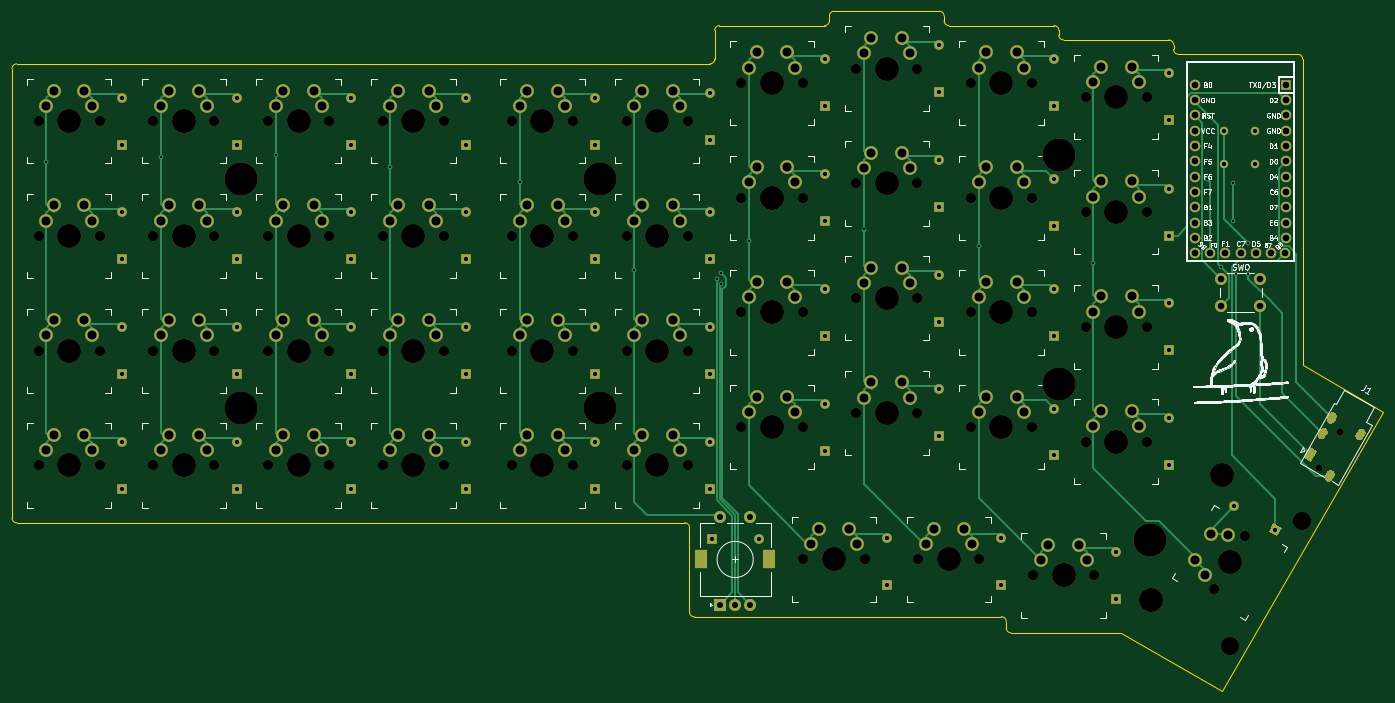
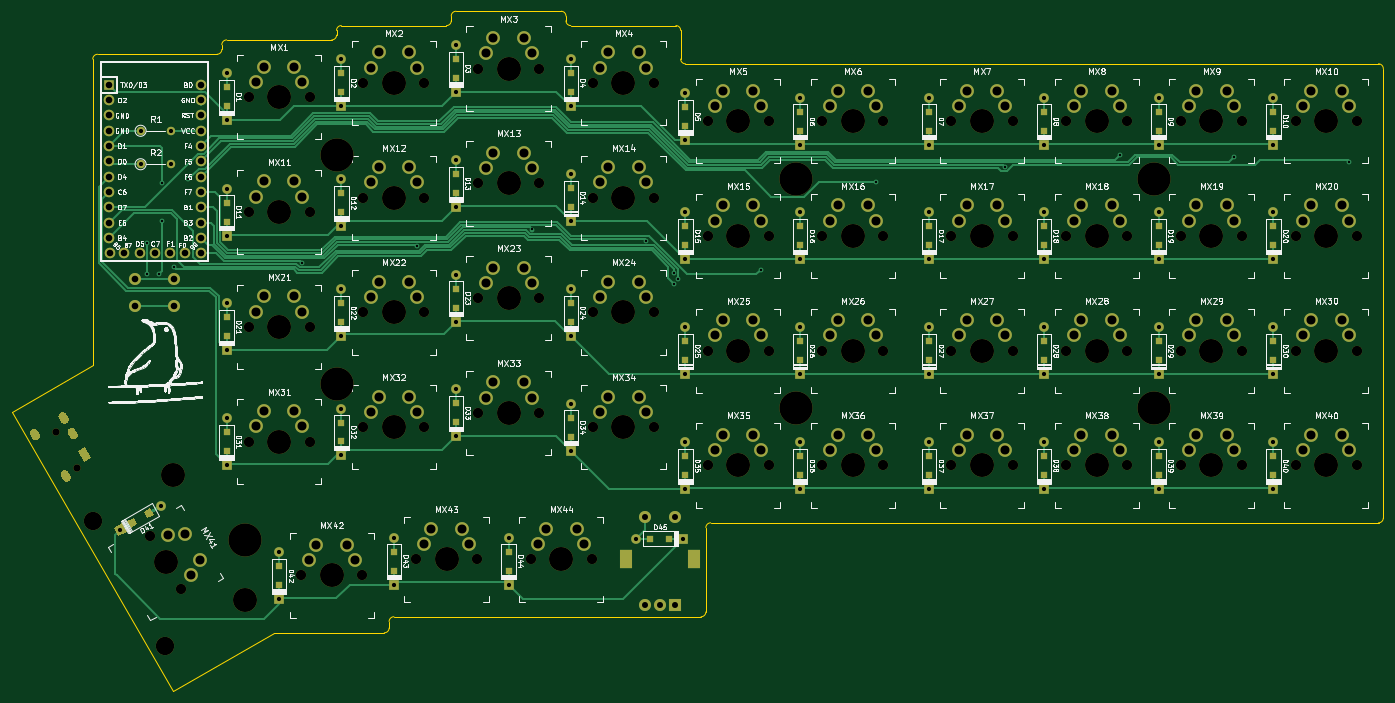
Circuit board: 11 layer files. Board 227.7 x 112.8 mm.
- bottom_copper: wren-numpad-B_Cu.gbr (51291 bytes)
- bottom_mask: wren-numpad-B_Mask.gbr (19851 bytes)
- paste: wren-numpad-B_Paste.gbr (3811 bytes)
- bottom_silk: wren-numpad-B_SilkS.gbr (166041 bytes)
- outline: wren-numpad-Edge_Cuts.gbr (2888 bytes)
- top_copper: wren-numpad-F_Cu.gbr (44364 bytes)
- top_mask: wren-numpad-F_Mask.gbr (17129 bytes)
- paste: wren-numpad-F_Paste.gbr (474 bytes)
- top_silk: wren-numpad-F_SilkS.gbr (71939 bytes)
- drill: wren-numpad-NPTH.drl (2685 bytes)
- drill: wren-numpad-PTH.drl (5738 bytes)

=== bottom_copper: wren-numpad-B_Cu.gbr (51291 bytes, source omitted) ===
=== bottom_mask: wren-numpad-B_Mask.gbr (19851 bytes, source omitted) ===
=== paste: wren-numpad-B_Paste.gbr ===
%TF.GenerationSoftware,KiCad,Pcbnew,(5.1.9-0-10_14)*%
%TF.CreationDate,2021-04-26T22:39:47-05:00*%
%TF.ProjectId,wren-numpad,7772656e-2d6e-4756-9d70-61642e6b6963,rev?*%
%TF.SameCoordinates,Original*%
%TF.FileFunction,Paste,Bot*%
%TF.FilePolarity,Positive*%
%FSLAX46Y46*%
G04 Gerber Fmt 4.6, Leading zero omitted, Abs format (unit mm)*
G04 Created by KiCad (PCBNEW (5.1.9-0-10_14)) date 2021-04-26 22:39:47*
%MOMM*%
%LPD*%
G01*
G04 APERTURE LIST*
%ADD10R,1.200000X1.200000*%
%ADD11C,0.100000*%
G04 APERTURE END LIST*
D10*
%TO.C,D43*%
X201609500Y-111112500D03*
X201609500Y-107962500D03*
%TD*%
%TO.C,D45*%
X155867000Y-105822750D03*
X159017000Y-105822750D03*
%TD*%
%TO.C,D44*%
X182562500Y-111112500D03*
X182562500Y-107962500D03*
%TD*%
%TO.C,D42*%
X220653500Y-113493750D03*
X220653500Y-110343750D03*
%TD*%
D11*
%TO.C,D41*%
G36*
X245851605Y-102961635D02*
G01*
X245251605Y-104000865D01*
X244212375Y-103400865D01*
X244812375Y-102361635D01*
X245851605Y-102961635D01*
G37*
G36*
X243123625Y-101386635D02*
G01*
X242523625Y-102425865D01*
X241484395Y-101825865D01*
X242084395Y-100786635D01*
X243123625Y-101386635D01*
G37*
%TD*%
D10*
%TO.C,D40*%
X55605500Y-95237500D03*
X55605500Y-92087500D03*
%TD*%
%TO.C,D39*%
X74649500Y-95237500D03*
X74649500Y-92087500D03*
%TD*%
%TO.C,D38*%
X93693500Y-95225000D03*
X93693500Y-92075000D03*
%TD*%
%TO.C,D37*%
X112737500Y-95237500D03*
X112737500Y-92087500D03*
%TD*%
%TO.C,D36*%
X134162000Y-95237500D03*
X134162000Y-92087500D03*
%TD*%
%TO.C,D35*%
X153206000Y-95237500D03*
X153206000Y-92087500D03*
%TD*%
%TO.C,D34*%
X172250000Y-88887500D03*
X172250000Y-85737500D03*
%TD*%
%TO.C,D33*%
X191294000Y-86506250D03*
X191294000Y-83356250D03*
%TD*%
%TO.C,D32*%
X210338000Y-89681250D03*
X210338000Y-86531250D03*
%TD*%
%TO.C,D31*%
X229382000Y-91268750D03*
X229382000Y-88118750D03*
%TD*%
%TO.C,D30*%
X55605500Y-76187500D03*
X55605500Y-73037500D03*
%TD*%
%TO.C,D29*%
X74649500Y-76187500D03*
X74649500Y-73037500D03*
%TD*%
%TO.C,D28*%
X93693500Y-76187500D03*
X93693500Y-73037500D03*
%TD*%
%TO.C,D27*%
X112737500Y-76187500D03*
X112737500Y-73037500D03*
%TD*%
%TO.C,D26*%
X134162000Y-76187500D03*
X134162000Y-73037500D03*
%TD*%
%TO.C,D25*%
X153206000Y-76187500D03*
X153206000Y-73037500D03*
%TD*%
%TO.C,D24*%
X172250000Y-69837500D03*
X172250000Y-66687500D03*
%TD*%
%TO.C,D23*%
X191294000Y-67456250D03*
X191294000Y-64306250D03*
%TD*%
%TO.C,D22*%
X210338000Y-69837500D03*
X210338000Y-66687500D03*
%TD*%
%TO.C,D21*%
X229382000Y-72218750D03*
X229382000Y-69068750D03*
%TD*%
%TO.C,D20*%
X55605500Y-57137500D03*
X55605500Y-53987500D03*
%TD*%
%TO.C,D19*%
X74649500Y-57137500D03*
X74649500Y-53987500D03*
%TD*%
%TO.C,D18*%
X93693500Y-57137500D03*
X93693500Y-53987500D03*
%TD*%
%TO.C,D17*%
X112737500Y-57137500D03*
X112737500Y-53987500D03*
%TD*%
%TO.C,D16*%
X134162000Y-57137500D03*
X134162000Y-53987500D03*
%TD*%
%TO.C,D15*%
X153206000Y-57137500D03*
X153206000Y-53987500D03*
%TD*%
%TO.C,D14*%
X172250000Y-50787500D03*
X172250000Y-47637500D03*
%TD*%
%TO.C,D13*%
X191294000Y-48406250D03*
X191294000Y-45256250D03*
%TD*%
%TO.C,D12*%
X210338000Y-51581250D03*
X210338000Y-48431250D03*
%TD*%
%TO.C,D11*%
X229382000Y-53168750D03*
X229382000Y-50018750D03*
%TD*%
%TO.C,D10*%
X55605500Y-38087500D03*
X55605500Y-34937500D03*
%TD*%
%TO.C,D9*%
X74649500Y-38087500D03*
X74649500Y-34937500D03*
%TD*%
%TO.C,D8*%
X93693500Y-38087500D03*
X93693500Y-34937500D03*
%TD*%
%TO.C,D7*%
X112737500Y-38087500D03*
X112737500Y-34937500D03*
%TD*%
%TO.C,D6*%
X134162000Y-38087500D03*
X134162000Y-34937500D03*
%TD*%
%TO.C,D5*%
X153206000Y-37293750D03*
X153206000Y-34143750D03*
%TD*%
%TO.C,D4*%
X172250000Y-31737500D03*
X172250000Y-28587500D03*
%TD*%
%TO.C,D3*%
X191294000Y-29356250D03*
X191294000Y-26206250D03*
%TD*%
%TO.C,D2*%
X210338000Y-31737500D03*
X210338000Y-28587500D03*
%TD*%
%TO.C,D1*%
X229382000Y-34056250D03*
X229382000Y-30906250D03*
%TD*%
M02*

=== bottom_silk: wren-numpad-B_SilkS.gbr (166041 bytes, source omitted) ===
=== outline: wren-numpad-Edge_Cuts.gbr ===
%TF.GenerationSoftware,KiCad,Pcbnew,(5.1.9-0-10_14)*%
%TF.CreationDate,2021-04-26T22:39:47-05:00*%
%TF.ProjectId,wren-numpad,7772656e-2d6e-4756-9d70-61642e6b6963,rev?*%
%TF.SameCoordinates,Original*%
%TF.FileFunction,Profile,NP*%
%FSLAX46Y46*%
G04 Gerber Fmt 4.6, Leading zero omitted, Abs format (unit mm)*
G04 Created by KiCad (PCBNEW (5.1.9-0-10_14)) date 2021-04-26 22:39:47*
%MOMM*%
%LPD*%
G01*
G04 APERTURE LIST*
%TA.AperFunction,Profile*%
%ADD10C,0.050000*%
%TD*%
G04 APERTURE END LIST*
D10*
X149028500Y-103187750D02*
X145274000Y-103187500D01*
X149822000Y-117983250D02*
X149822000Y-103981250D01*
X150615500Y-118776750D02*
X201612500Y-118776750D01*
X202406000Y-119570250D02*
X202406000Y-120650000D01*
X150615500Y-118776750D02*
G75*
G02*
X149822000Y-117983250I0J793500D01*
G01*
X251603000Y-76993750D02*
X251603000Y-26193750D01*
X265011000Y-84867750D02*
X251603000Y-76993750D01*
X238214000Y-131095750D02*
X265011000Y-84867750D01*
X221450000Y-121443750D02*
X238214000Y-131095750D01*
X203199500Y-121443500D02*
X221450000Y-121443750D01*
X203199500Y-121443500D02*
G75*
G02*
X202406000Y-120650000I0J793500D01*
G01*
X201612500Y-118776750D02*
G75*
G02*
X202406000Y-119570250I0J-793500D01*
G01*
X149028500Y-103187750D02*
G75*
G02*
X149822000Y-103981250I0J-793500D01*
G01*
X38151500Y-103187250D02*
X145274000Y-103187500D01*
X38151500Y-103187250D02*
G75*
G02*
X37358000Y-102393750I0J793500D01*
G01*
X37357750Y-27781250D02*
X37358000Y-102393750D01*
X37357750Y-27781250D02*
G75*
G02*
X38151500Y-26987500I793750J0D01*
G01*
X153209000Y-26987500D02*
X38151500Y-26987500D01*
X154002750Y-26193750D02*
G75*
G02*
X153209000Y-26987500I-793750J0D01*
G01*
X154002250Y-21431250D02*
X154002500Y-26193750D01*
X154002250Y-21431250D02*
G75*
G02*
X154796000Y-20637500I793750J0D01*
G01*
X172253000Y-20637500D02*
X154796000Y-20637500D01*
X173046750Y-19843750D02*
G75*
G02*
X172253000Y-20637500I-793750J0D01*
G01*
X173046250Y-19050000D02*
X173046500Y-19843750D01*
X173046250Y-19050000D02*
G75*
G02*
X173840000Y-18256250I793750J0D01*
G01*
X191297000Y-18256500D02*
X173840000Y-18256250D01*
X191297000Y-18256500D02*
G75*
G02*
X192090500Y-19050000I0J-793500D01*
G01*
X192090500Y-19843750D02*
X192090500Y-19050000D01*
X192884000Y-20637250D02*
G75*
G02*
X192090500Y-19843750I0J793500D01*
G01*
X210341000Y-20637750D02*
X192884000Y-20637500D01*
X210341000Y-20637750D02*
G75*
G02*
X211134500Y-21431250I0J-793500D01*
G01*
X211134500Y-22225000D02*
X211134500Y-21431250D01*
X211928000Y-23018500D02*
G75*
G02*
X211134500Y-22225000I0J793500D01*
G01*
X229385000Y-23019000D02*
X211928000Y-23018750D01*
X230178500Y-23812500D02*
X230178500Y-24606250D01*
X229385000Y-23019000D02*
G75*
G02*
X230178500Y-23812500I0J-793500D01*
G01*
X230972000Y-25399750D02*
G75*
G02*
X230178500Y-24606250I0J793500D01*
G01*
X250809500Y-25400250D02*
X230972000Y-25400000D01*
X250809500Y-25400250D02*
G75*
G02*
X251603000Y-26193750I0J-793500D01*
G01*
M02*

=== top_copper: wren-numpad-F_Cu.gbr (44364 bytes, source omitted) ===
=== top_mask: wren-numpad-F_Mask.gbr (17129 bytes, source omitted) ===
=== paste: wren-numpad-F_Paste.gbr ===
%TF.GenerationSoftware,KiCad,Pcbnew,(5.1.9-0-10_14)*%
%TF.CreationDate,2021-04-26T22:39:47-05:00*%
%TF.ProjectId,wren-numpad,7772656e-2d6e-4756-9d70-61642e6b6963,rev?*%
%TF.SameCoordinates,Original*%
%TF.FileFunction,Paste,Top*%
%TF.FilePolarity,Positive*%
%FSLAX46Y46*%
G04 Gerber Fmt 4.6, Leading zero omitted, Abs format (unit mm)*
G04 Created by KiCad (PCBNEW (5.1.9-0-10_14)) date 2021-04-26 22:39:47*
%MOMM*%
%LPD*%
G01*
G04 APERTURE LIST*
G04 APERTURE END LIST*
M02*

=== top_silk: wren-numpad-F_SilkS.gbr (71939 bytes, source omitted) ===
=== drill: wren-numpad-NPTH.drl ===
M48
; DRILL file {KiCad (5.1.9-0-10_14)} date Monday, April 26, 2021 at 10:39:45 PM
; FORMAT={-:-/ absolute / inch / decimal}
; #@! TF.CreationDate,2021-04-26T22:39:45-05:00
; #@! TF.GenerationSoftware,Kicad,Pcbnew,(5.1.9-0-10_14)
; #@! TF.FileFunction,NonPlated,1,2,NPTH
FMAT,2
INCH
T1C0.0472
T2C0.0670
T3C0.1200
T4C0.1570
T5C0.2165
%
G90
G05
T1
X10.0113Y-3.7058
X10.1491Y-3.4672
T2
X1.6438Y-1.4375
X1.6438Y-2.1875
X1.6438Y-2.9375
X1.6438Y-3.6875
X2.0437Y-1.4375
X2.0437Y-2.1875
X2.0437Y-2.9375
X2.0437Y-3.6875
X2.3937Y-1.4375
X2.3937Y-2.1875
X2.3937Y-2.9375
X2.3937Y-3.6875
X2.7937Y-1.4375
X2.7937Y-2.1875
X2.7937Y-2.9375
X2.7937Y-3.6875
X3.1437Y-1.4375
X3.1437Y-2.1875
X3.1437Y-2.9375
X3.1437Y-3.6875
X3.5437Y-1.4375
X3.5437Y-2.1875
X3.5437Y-2.9375
X3.5437Y-3.6875
X3.8937Y-1.4375
X3.8937Y-2.1875
X3.8937Y-2.9375
X3.8937Y-3.6875
X4.2938Y-1.4375
X4.2938Y-2.1875
X4.2938Y-2.9375
X4.2938Y-3.6875
X4.7375Y-1.4375
X4.7375Y-2.1875
X4.7375Y-2.9375
X4.7375Y-3.6875
X5.1375Y-1.4375
X5.1375Y-2.1875
X5.1375Y-2.9375
X5.1375Y-3.6875
X5.4875Y-1.4375
X5.4875Y-2.1875
X5.4875Y-2.9375
X5.4875Y-3.6875
X5.8875Y-1.4375
X5.8875Y-2.1875
X5.8875Y-2.9375
X5.8875Y-3.6875
X6.2375Y-1.1875
X6.2375Y-1.9375
X6.2375Y-2.6875
X6.2375Y-3.4375
X6.6375Y-1.1875
X6.6375Y-1.9375
X6.6375Y-2.6875
X6.6375Y-3.4375
X6.6435Y-4.3012
X6.9875Y-1.0938
X6.9875Y-1.8438
X6.9875Y-2.5938
X6.9875Y-3.3438
X7.0435Y-4.3012
X7.3875Y-1.0938
X7.3875Y-1.8438
X7.3875Y-2.5938
X7.3875Y-3.3438
X7.3935Y-4.3012
X7.7375Y-1.1875
X7.7375Y-1.9375
X7.7375Y-2.6875
X7.7375Y-3.4375
X7.7935Y-4.3012
X8.1375Y-1.1875
X8.1375Y-1.9375
X8.1375Y-2.6875
X8.1375Y-3.4375
X8.1435Y-4.4062
X8.4875Y-1.2812
X8.4875Y-2.0312
X8.4875Y-2.7812
X8.4875Y-3.5312
X8.5435Y-4.4062
X8.8875Y-1.2812
X8.8875Y-2.0312
X8.8875Y-2.7812
X8.8875Y-3.5312
X9.3285Y-4.4945
X9.5285Y-4.148
T3
X9.4324Y-4.8645
X9.9009Y-4.053
T4
X1.8438Y-1.4375
X1.8438Y-2.1875
X1.8438Y-2.9375
X1.8438Y-3.6875
X2.5938Y-1.4375
X2.5938Y-2.1875
X2.5938Y-2.9375
X2.5938Y-3.6875
X3.3438Y-1.4375
X3.3438Y-2.1875
X3.3438Y-2.9375
X3.3438Y-3.6875
X4.0938Y-1.4375
X4.0938Y-2.1875
X4.0938Y-2.9375
X4.0938Y-3.6875
X4.9375Y-1.4375
X4.9375Y-2.1875
X4.9375Y-2.9375
X4.9375Y-3.6875
X5.6875Y-1.4375
X5.6875Y-2.1875
X5.6875Y-2.9375
X5.6875Y-3.6875
X6.4375Y-1.1875
X6.4375Y-1.9375
X6.4375Y-2.6875
X6.4375Y-3.4375
X6.8435Y-4.3012
X7.1875Y-1.0938
X7.1875Y-1.8438
X7.1875Y-2.5938
X7.1875Y-3.3438
X7.5935Y-4.3012
X7.9375Y-1.1875
X7.9375Y-1.9375
X7.9375Y-2.6875
X7.9375Y-3.4375
X8.3435Y-4.4062
X8.6875Y-1.2812
X8.6875Y-2.0312
X8.6875Y-2.7812
X8.6875Y-3.5312
X8.9128Y-4.5645
X9.3813Y-3.753
X9.4285Y-4.3213
T5
X2.9703Y-1.8125
X2.9703Y-3.3125
X5.3125Y-1.8125
X5.3125Y-3.3125
X8.3125Y-1.6562
X8.3125Y-3.1562
X8.9075Y-4.1738
T0
M30

=== drill: wren-numpad-PTH.drl (5738 bytes, source omitted) ===
